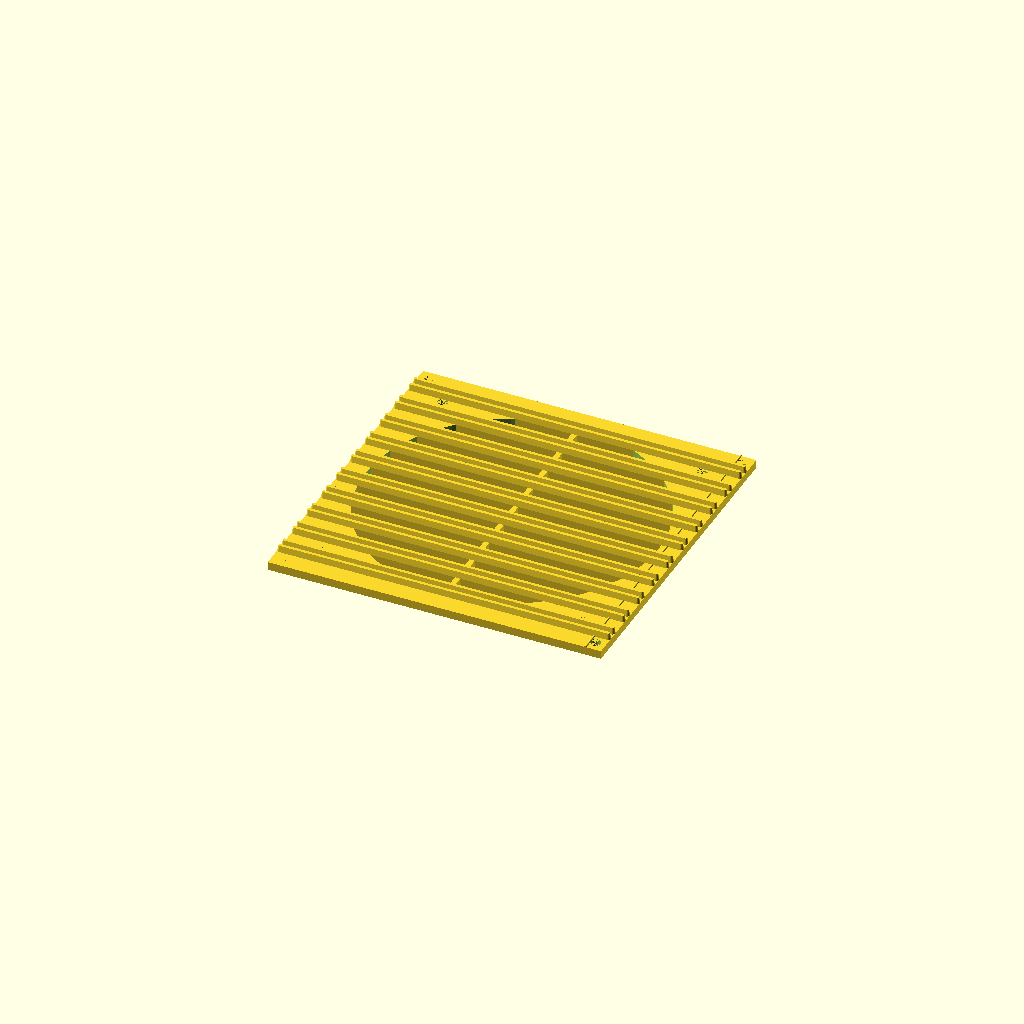
Cell 1 — every parameter at its default value.
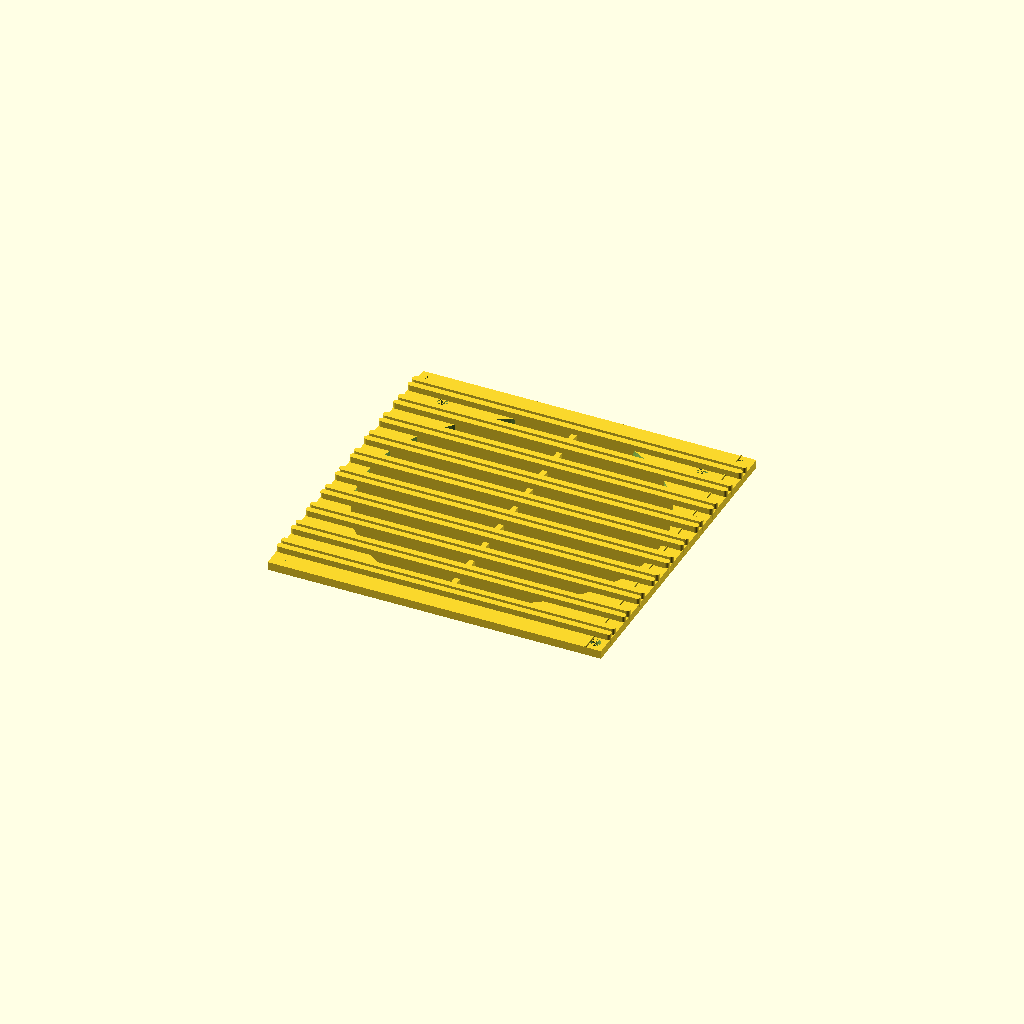
Cell 2 — RAIL_TOP_WIDTH set to 3, the other parameters unchanged.
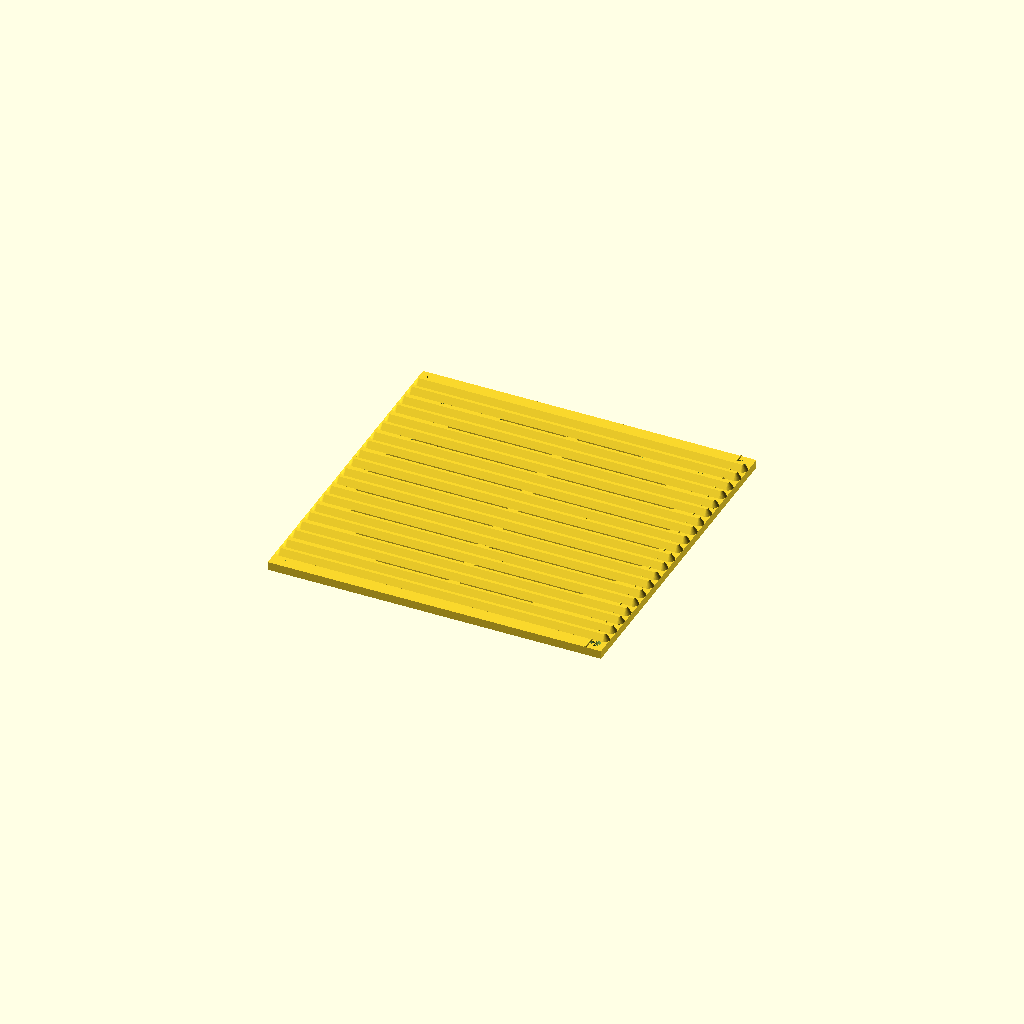
Cell 3: RAIL_BOT_WIDTH = 5 (everything else at default).
All cells are drawn from one camera (rotation 55°, 0°, 25°, orthographic, colour scheme Cornfield), so only the parameter changes between them.
Source of the model, misc/mini-itx-server/mini-itx-blade-rack.scad:
RAIL_TOP_WIDTH = 1.5;
RAIL_BOT_WIDTH = 2.5;
RAIL_SLOT_WIDTH = 2.1;
RAIL_SPACING = 15;
RAIL_DEPTH = 3;
RAIL_CORNER_DIA = 8;

HEIGHT = 160;
WIDTH = 160;
THICKNESS = 4;

MOUNT_HOLES = true;
MOUNT_HOLE_DIA = 5;
MOUNT_HOLE_OFFSET = 5;

FAN_MOUNT_SPACING = 105;
FAN_MOUNT_SECONDARY_SPACING = 124.5;
FAN_MOUNT_DIA = 5;
FAN_DIA = 140;
FAN_BRACE_WIDTH = RAIL_BOT_WIDTH;
FAN = WIDTH > FAN_DIA && HEIGHT > FAN_DIA;

LIMIT = true;
LIMIT_ON_THE_RIGHT = true;
LIMIT_DIA = 1;
LIMIT_SPACING = 145;

///

N_RAILS = floor(HEIGHT / RAIL_SPACING);


$fn = 50;

module rails() {
  off = RAIL_SPACING/2 + ((HEIGHT / RAIL_SPACING) - N_RAILS) * RAIL_SPACING/2;
  delta = RAIL_SLOT_WIDTH/2 + RAIL_BOT_WIDTH/2;

  for(i = [0:HEIGHT/RAIL_SPACING-1]) {
    translate([RAIL_BOT_WIDTH/2, i * RAIL_SPACING + off + delta, 0])
    rail();
    translate([RAIL_BOT_WIDTH/2, i * RAIL_SPACING + off - delta, 0])
    rail();
  }
}

module rail() {
  hull() {
    translate([0, 0, THICKNESS])
    cylinder(d1 = RAIL_BOT_WIDTH, d2 = RAIL_TOP_WIDTH, h = RAIL_DEPTH);
    cylinder(d = RAIL_BOT_WIDTH, h = THICKNESS);

    translate([WIDTH - RAIL_BOT_WIDTH, 0, THICKNESS])
    cylinder(d1 = RAIL_BOT_WIDTH, d2 = RAIL_TOP_WIDTH, h = RAIL_DEPTH);
    translate([WIDTH - RAIL_BOT_WIDTH, 0, 0])
    cylinder(d = RAIL_BOT_WIDTH, h = THICKNESS);
  }
}

module base() {
  cube(size = [WIDTH, HEIGHT, THICKNESS]);
}

module fan() {
  difference() {
    cylinder(d = FAN_DIA, h = THICKNESS + RAIL_DEPTH);
    cube(size = [FAN_BRACE_WIDTH, FAN_DIA, (THICKNESS + RAIL_DEPTH)*2], center = true);
  }
}

module fan_mount_holes() {
  union() {
    for(i = [-1, 1]) {
      for(j = [-1, 1]) {
        translate([i * FAN_MOUNT_SPACING/2, j * FAN_MOUNT_SPACING/2, 0])
        cylinder(d = FAN_MOUNT_DIA, h = THICKNESS);

        translate([i * FAN_MOUNT_SECONDARY_SPACING/2, j * FAN_MOUNT_SECONDARY_SPACING/2, 0])
        cylinder(d = FAN_MOUNT_DIA, h = THICKNESS);
      }
    }
  }
}

module mount_holes() {
  translate([WIDTH/2, HEIGHT/2, 0])
  for(i = [-1, 1]) {
    for(j = [-1, 1]) {
      translate([i * (WIDTH - MOUNT_HOLE_OFFSET - MOUNT_HOLE_DIA)/2, j * (HEIGHT - MOUNT_HOLE_OFFSET - MOUNT_HOLE_DIA)/2, 0])
      cylinder(d = MOUNT_HOLE_DIA, h = THICKNESS);
    }
  }
}

module limit() {
  if(WIDTH > LIMIT_SPACING) {
    i = LIMIT_ON_THE_RIGHT ? 1 : -1;
    translate([i * LIMIT_SPACING/2 + WIDTH/2, 0, THICKNESS])
    rotate(-90, [1, 0, 0])
    cylinder(d = LIMIT_DIA, h = HEIGHT);
  } else {
    translate([WIDTH/2, 0, THICKNESS])
    rotate(-90, [1, 0, 0])
    cylinder(d = LIMIT_DIA, h = HEIGHT);
  }
}


difference() {
  union() {
    difference() {
      union() {
        base();
        if(LIMIT) {
          limit();
        }
      }

      if(FAN) {
        translate([WIDTH/2, HEIGHT/2, 0])
        fan();
      }
    }
    rails();
  }

  if(MOUNT_HOLES) {
    mount_holes();
  }

  if(FAN) {
    translate([WIDTH/2, HEIGHT/2, 0])
    fan_mount_holes();
  }
}
Parameter table extracted from the source (name, type, default, range or options):
RAIL_TOP_WIDTH: number, default 1.5
RAIL_BOT_WIDTH: number, default 2.5
RAIL_SLOT_WIDTH: number, default 2.1
RAIL_SPACING: number, default 15
RAIL_DEPTH: number, default 3
RAIL_CORNER_DIA: number, default 8
HEIGHT: number, default 160
WIDTH: number, default 160
THICKNESS: number, default 4
MOUNT_HOLES: bool, default true
MOUNT_HOLE_DIA: number, default 5
MOUNT_HOLE_OFFSET: number, default 5
FAN_MOUNT_SPACING: number, default 105
FAN_MOUNT_SECONDARY_SPACING: number, default 124.5
FAN_MOUNT_DIA: number, default 5
FAN_DIA: number, default 140
LIMIT: bool, default true
LIMIT_ON_THE_RIGHT: bool, default true
LIMIT_DIA: number, default 1
LIMIT_SPACING: number, default 145
